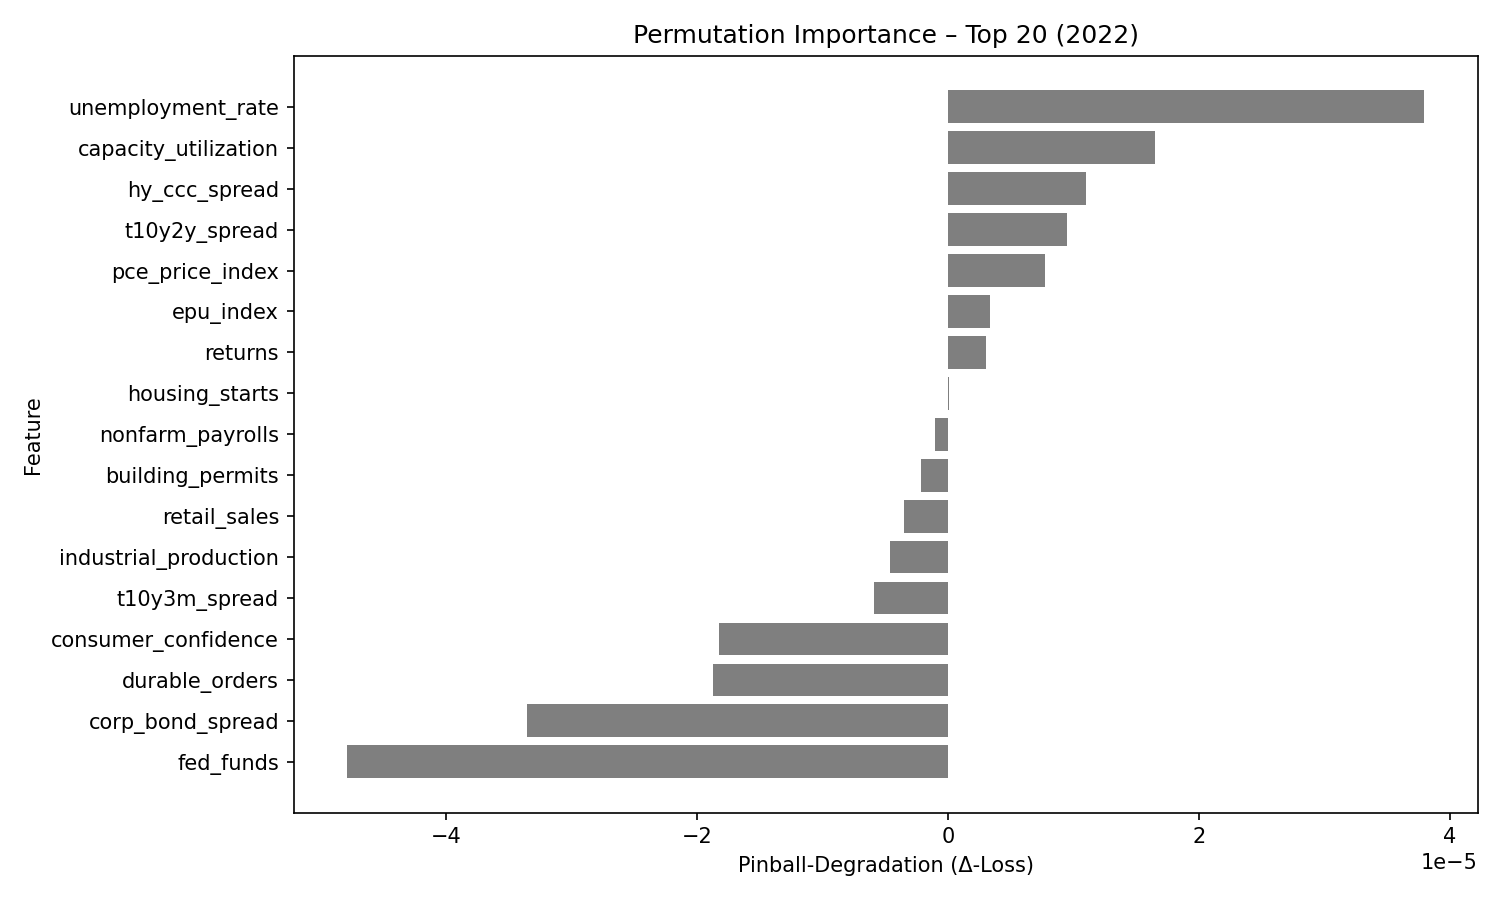

Source data for this figure (header and first rows):
feature, pinball_degradation
unemployment_rate, 3.793533e-05
capacity_utilization, 1.6506063e-05
hy_ccc_spread, 1.1027092e-05
t10y2y_spread, 9.462703e-06
pce_price_index, 7.750001e-06
epu_index, 3.3513643e-06
returns, 3.053341e-06
housing_starts, 1.2316741e-07
nonfarm_payrolls, -1.0083895e-06
building_permits, -2.1094456e-06
retail_sales, -3.4619588e-06
industrial_production, -4.614005e-06
t10y3m_spread, -5.892478e-06
consumer_confidence, -1.8254621e-05
durable_orders, -1.8744497e-05
corp_bond_spread, -3.355532e-05
fed_funds, -4.7872076e-05
